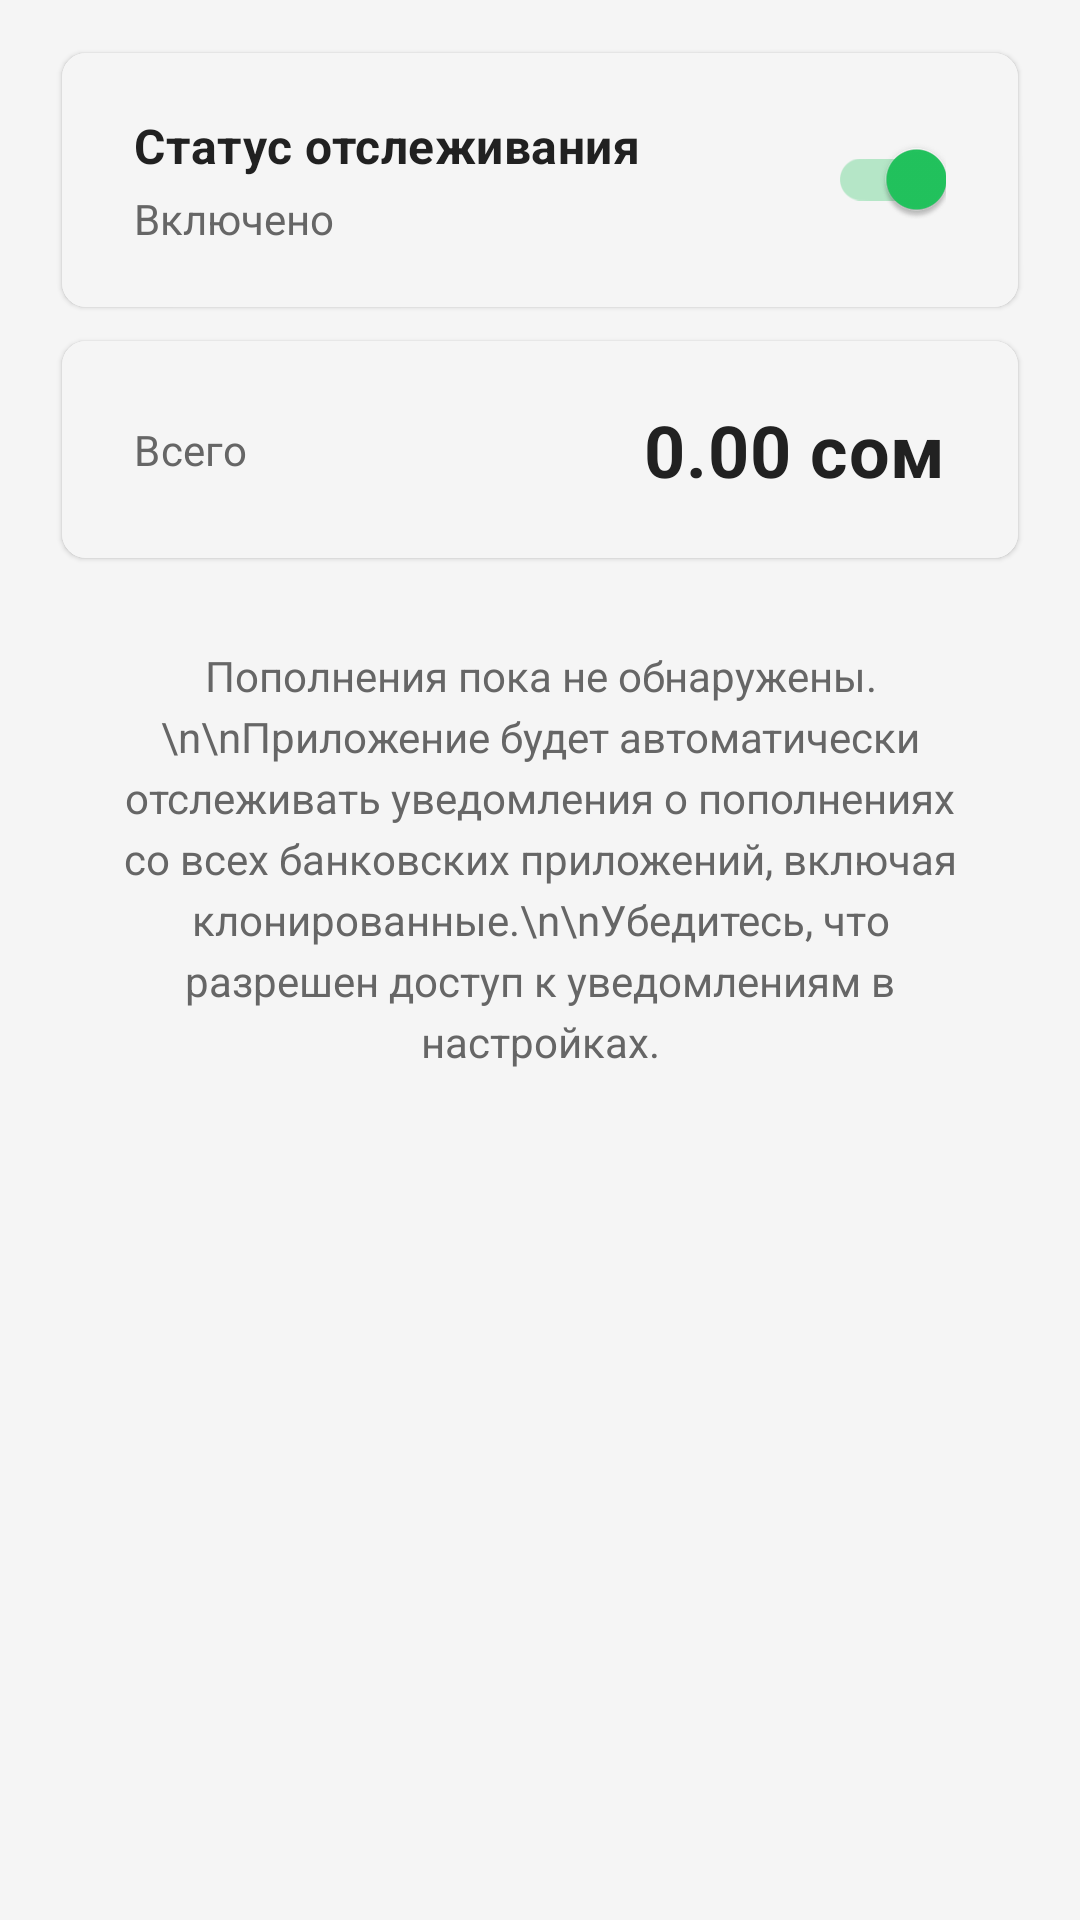

The Android layout XML behind this screen, and the referenced resources:
<!-- AndroidManifest.xml: application theme Theme.AppCompat -->
<!-- res/layout/fragment_tracker.xml -->
<?xml version="1.0" encoding="utf-8"?>
<androidx.coordinatorlayout.widget.CoordinatorLayout
    xmlns:android="http://schemas.android.com/apk/res/android"
    xmlns:app="http://schemas.android.com/apk/res-auto"
    android:layout_width="match_parent"
    android:layout_height="match_parent"
    android:background="@color/background_light">

    <androidx.core.widget.NestedScrollView
        android:layout_width="match_parent"
        android:layout_height="match_parent">

        <androidx.constraintlayout.widget.ConstraintLayout
            android:layout_width="match_parent"
            android:layout_height="wrap_content"
            android:padding="12dp"
            android:paddingStart="16dp"
            android:paddingEnd="16dp">

            <androidx.cardview.widget.CardView
                android:id="@+id/serviceControlCard"
                android:layout_width="match_parent"
                android:layout_height="wrap_content"
                android:layout_marginBottom="12dp"
                app:cardCornerRadius="8dp"
                app:cardElevation="1dp"
                app:cardBackgroundColor="@color/card_background_light"
                app:cardUseCompatPadding="true"
                app:layout_constraintTop_toTopOf="parent">

                <LinearLayout
                    android:layout_width="match_parent"
                    android:layout_height="wrap_content"
                    android:orientation="horizontal"
                    android:padding="20dp"
                    android:paddingStart="24dp"
                    android:paddingEnd="24dp"
                    android:gravity="center_vertical">

                    <LinearLayout
                        android:layout_width="0dp"
                        android:layout_height="wrap_content"
                        android:layout_weight="1"
                        android:orientation="vertical">

                        <TextView
                            android:layout_width="wrap_content"
                            android:layout_height="wrap_content"
                            android:text="Статус отслеживания"
                            android:textSize="16sp"
                            android:textStyle="bold"
                            android:textColor="@color/text_primary_light"
                            android:letterSpacing="0.01" />

                        <TextView
                            android:id="@+id/serviceStatusText"
                            android:layout_width="wrap_content"
                            android:layout_height="wrap_content"
                            android:text="Включено"
                            android:textSize="14sp"
                            android:textColor="@color/text_secondary_light"
                            android:layout_marginTop="4dp" />

                    </LinearLayout>

                    <androidx.appcompat.widget.SwitchCompat
                        android:id="@+id/serviceToggleSwitch"
                        android:layout_width="wrap_content"
                        android:layout_height="wrap_content"
                        android:checked="true" />

                </LinearLayout>

            </androidx.cardview.widget.CardView>

            <androidx.cardview.widget.CardView
                android:id="@+id/totalCard"
                android:layout_width="match_parent"
                android:layout_height="wrap_content"
                android:layout_marginBottom="12dp"
                app:cardCornerRadius="8dp"
                app:cardElevation="1dp"
                app:cardBackgroundColor="@color/card_background_light"
                app:cardUseCompatPadding="true"
                app:layout_constraintTop_toBottomOf="@id/serviceControlCard">

                <LinearLayout
                    android:layout_width="match_parent"
                    android:layout_height="wrap_content"
                    android:orientation="horizontal"
                    android:padding="20dp"
                    android:paddingStart="24dp"
                    android:paddingEnd="24dp"
                    android:gravity="center_vertical">

                    <TextView
                        android:layout_width="0dp"
                        android:layout_height="wrap_content"
                        android:layout_weight="1"
                        android:text="Всего"
                        android:textSize="14sp"
                        android:textColor="@color/text_secondary_light"
                        android:letterSpacing="0.01" />

                    <TextView
                        android:id="@+id/totalAmountText"
                        android:layout_width="wrap_content"
                        android:layout_height="wrap_content"
                        android:text="0.00 сом"
                        android:textSize="24sp"
                        android:textStyle="bold"
                        android:textColor="@color/text_primary_light"
                        android:letterSpacing="0.01" />

                </LinearLayout>

            </androidx.cardview.widget.CardView>

            <TextView
                android:id="@+id/emptyStateText"
                android:layout_width="match_parent"
                android:layout_height="wrap_content"
                android:text="Пополнения пока не обнаружены.\n\nПриложение будет автоматически отслеживать уведомления о пополнениях со всех банковских приложений, включая клонированные.\n\nУбедитесь, что разрешен доступ к уведомлениям в настройках."
                android:textSize="14sp"
                android:textColor="@color/text_secondary_light"
                android:gravity="center"
                android:padding="24dp"
                android:visibility="visible"
                android:lineSpacingExtra="4dp"
                app:layout_constraintTop_toBottomOf="@id/totalCard"
                app:layout_constraintBottom_toBottomOf="parent" />

            <androidx.recyclerview.widget.RecyclerView
                android:id="@+id/recyclerView"
                android:layout_width="match_parent"
                android:layout_height="wrap_content"
                android:clipToPadding="false"
                android:paddingTop="8dp"
                android:paddingBottom="8dp"
                android:visibility="gone"
                android:nestedScrollingEnabled="false"
                app:layout_constraintTop_toBottomOf="@id/totalCard" />

        </androidx.constraintlayout.widget.ConstraintLayout>

    </androidx.core.widget.NestedScrollView>

</androidx.coordinatorlayout.widget.CoordinatorLayout>
<!-- resources referenced by this layout -->
<resources>
  <color name="background_light">#F5F5F5</color>
  <color name="card_background_light">#FFFFFF</color>
  <color name="text_primary_light">#212121</color>
  <color name="text_secondary_light">#666666</color>
  <style name="Theme.AppCompat" parent="Theme.AppCompat.Light.NoActionBar">
          <item name="colorPrimary">@color/primary</item>
          <item name="colorPrimaryDark">@color/primary_dark</item>
          <item name="colorAccent">@color/accent</item>
          <item name="windowActionBar">false</item>
          <item name="windowNoTitle">true</item>
          <item name="android:statusBarColor">@color/primary_dark</item>
          <item name="android:windowLightStatusBar">false</item>
          <item name="android:textColorPrimary">@color/text_primary_light</item>
          <item name="android:textColorSecondary">@color/text_secondary_light</item>
          <item name="android:background">@color/background_light</item>
          
          <item name="actionMenuTextColor">@android:color/white</item>
          <item name="android:textColorPrimaryInverse">@android:color/white</item>
          <item name="android:actionMenuTextColor">@android:color/white</item>
      </style>
  <color name="primary">#22C55E</color>
  <color name="primary_dark">#16A34A</color>
  <color name="accent">#22C55E</color>
</resources>
